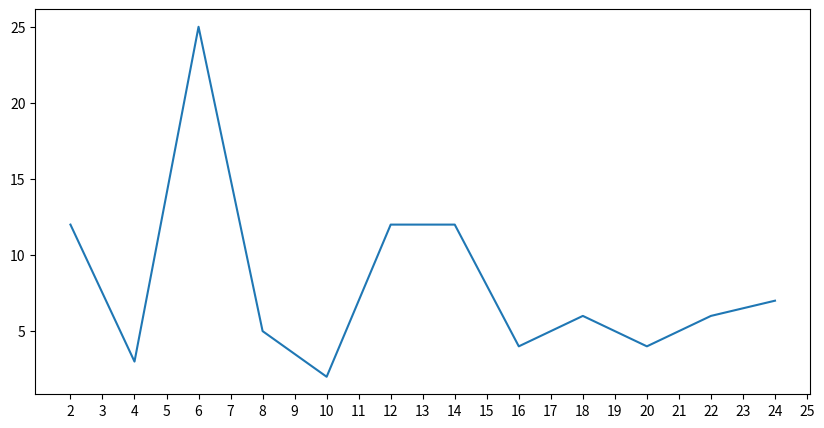

The script that saved this image:
#!/usr/bin/env python
# encoding: utf-8
'''
[redacted]
@license: (C) Copyright 2013-2017, Node Supply Chain Manager Corporation Limited.
@contact: [email redacted]
@software: pycharm 
@file: matp_1.py
@time: 2019/12/11 9:24
@desc:
'''

'''
matplotlib 主要是数据的可视化图标 ,x轴和y轴的数据一定是一对一的  ,只需要选择相应的x轴的数据和y轴的数据 
使用方法即可 
'''
#每隔两个小时的气温,展示在图形上
from matplotlib import pyplot as plt
import numpy as np
y = [12,3,25,5,2,12,12,4,6,4,6,7]    # 随机的气温值
x = np.arange(2,26,2)
#设置图片的大小
plt.figure(figsize=(10,5),dpi=80)
plt.plot(x,y)      #默认matplotlib设置的x轴和y轴

#手动设置x轴,来调整x轴的密集度 , xticks 设置x轴的密集度  yticks 设置y轴的密集度
# plt.xticks(x)
plt.xticks(range(2,26))


#保存
# plt.savefig('./new_mat.png')
plt.savefig('./new_mat.svg')    #也可以使用矢量图的方式保存 .svg 的方式,放大不会失真
#展示图片
plt.show()



'''
P8
'''